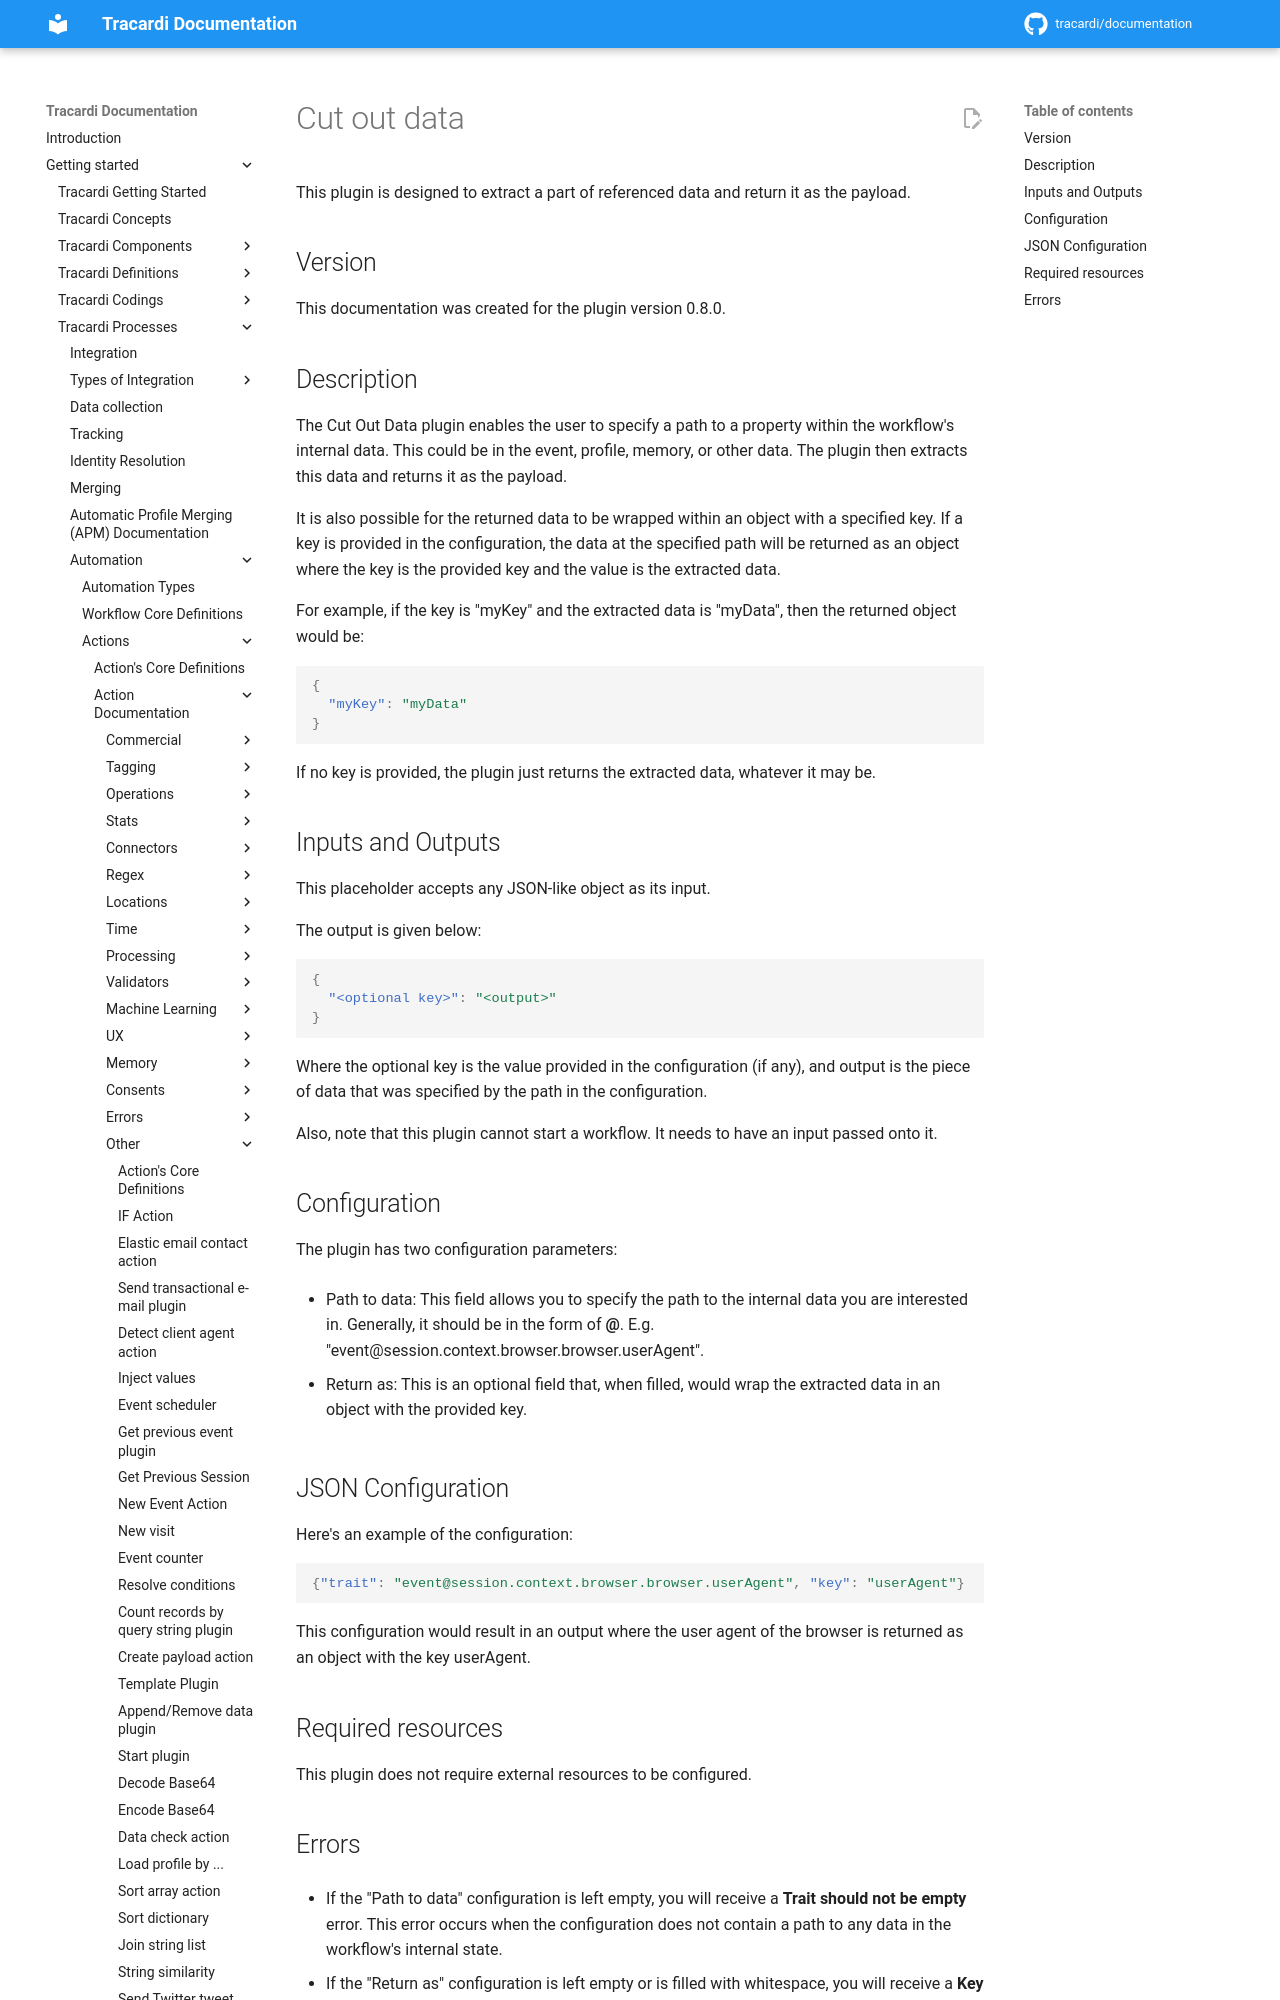

repository: Tracardi/documentation · page: 1.1.x/getting_started/processes/workflow/actions/cut_out_data/index.html · generator: mkdocs

# Cut out data

This plugin is designed to extract a part of referenced data and return it as the payload. 

## Version

This documentation was created for the plugin version 0.8.0.

## Description

The Cut Out Data plugin enables the user to specify a path to a property within the workflow's internal data. This could be in the event, profile, memory, or other data. The plugin then extracts this data and returns it as the payload. 

It is also possible for the returned data to be wrapped within an object with a specified key. If a key is provided in the configuration, the data at the specified path will be returned as an object where the key is the provided key and the value is the extracted data.

For example, if the key is "myKey" and the extracted data is "myData", then the returned object would be:

```json 
{
  "myKey": "myData"
}
```

If no key is provided, the plugin just returns the extracted data, whatever it may be.
